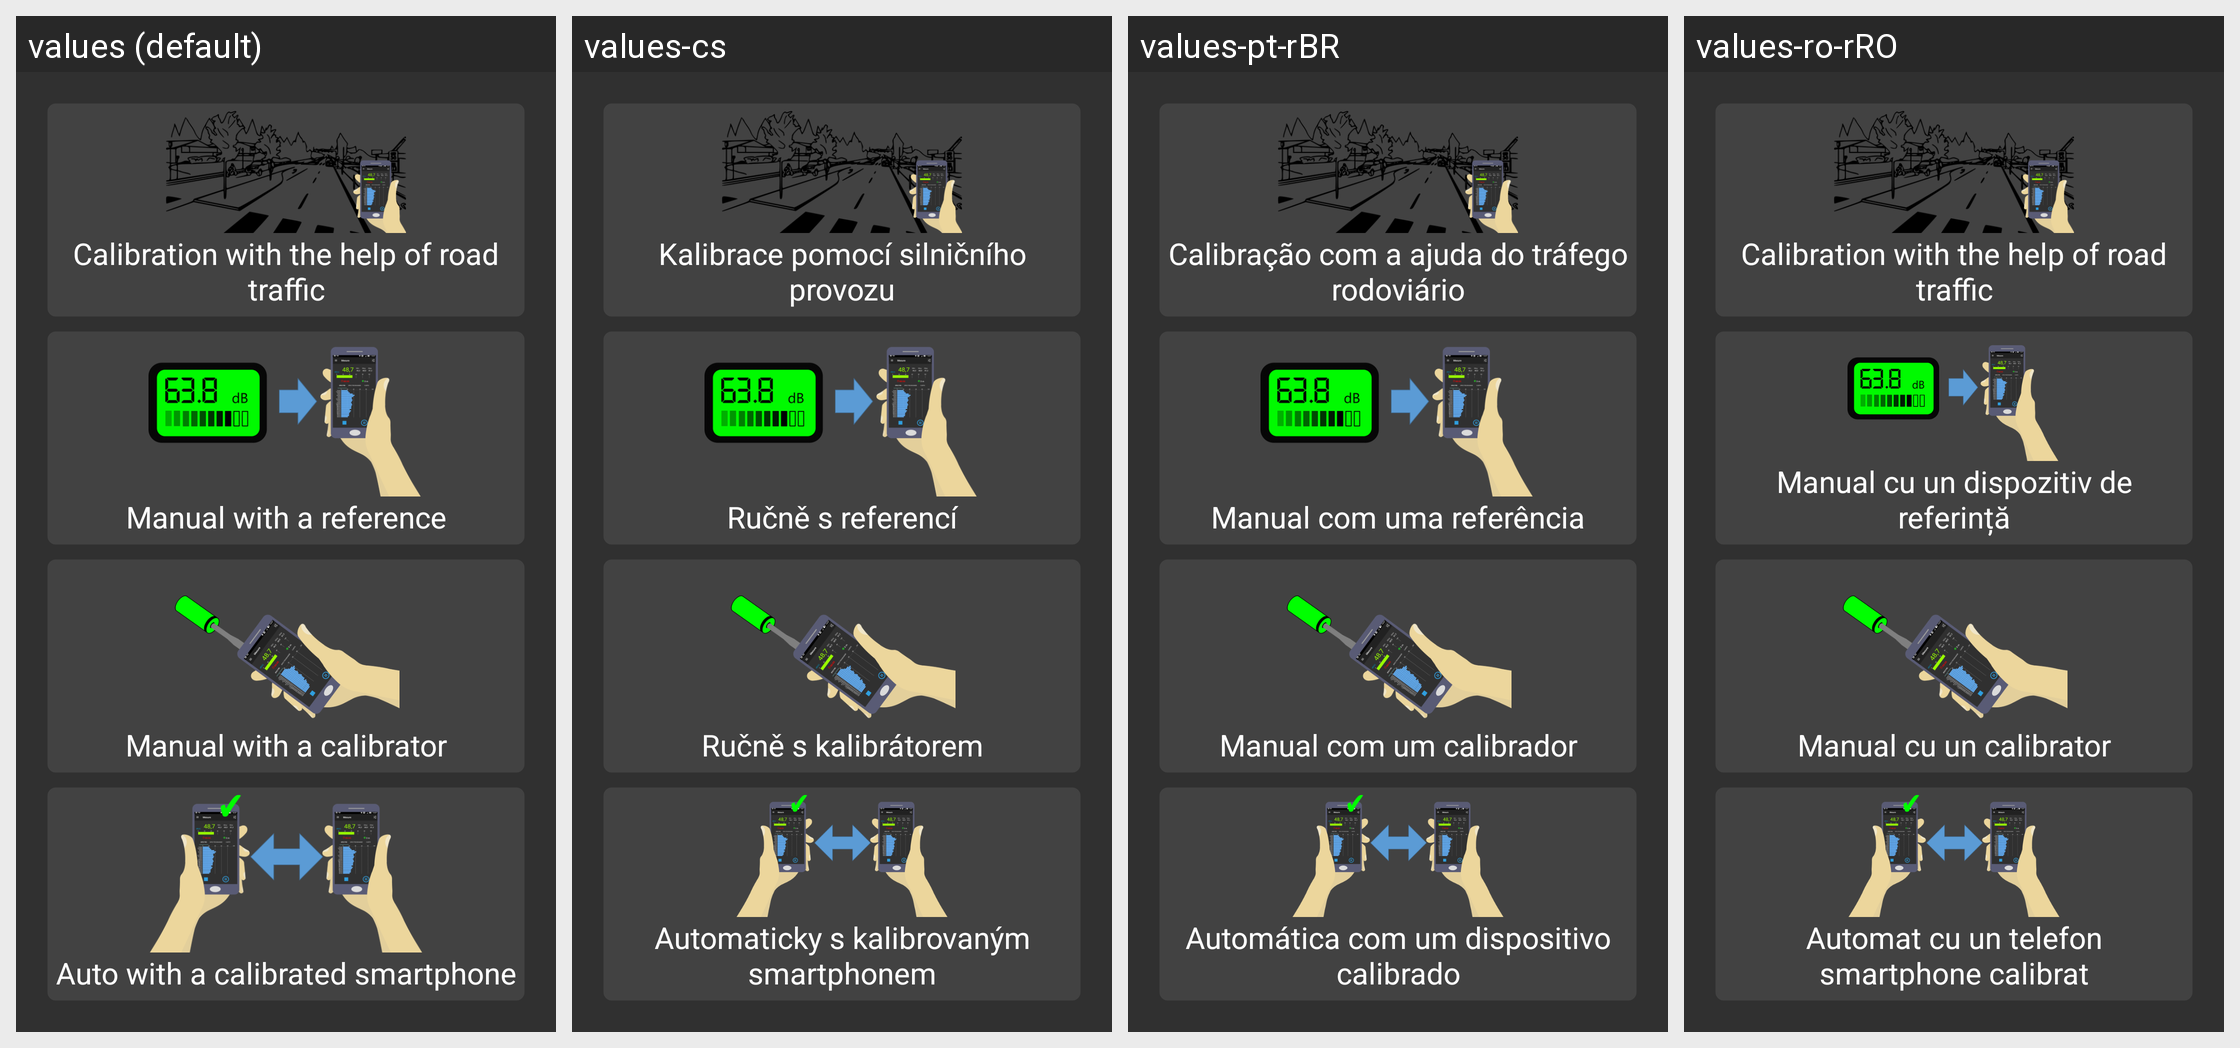

The same Android screen rendered under several of its app's locales, left to right. List the strings drawn on it with the default value and each locale's translation.
Android screen res/layout/activity_calibration_menu.xml rendered under 4 locales, left to right: values (default), values-cs, values-pt-rBR, values-ro-rRO. Device: Nexus 5 (rendered at 1080×1920; each locale shown at half size, 540×960, under a caption strip naming it); theme Theme.AppCompat.
Other locales in the repository, not shown: values-ar, values-br, values-co, values-de, values-es, values-fr, values-it, values-ja, values-zh.
Strings drawn on this screen, with the default value and each locale's value (text and hints the layout hard-codes, and strings that could not be matched under every locale, appear in the picture but are not listed):

traffic_calibration
  values: Calibration with the help of road traffic
  values-cs: Kalibrace pomocí silničního provozu
  values-pt-rBR: Calibração com a ajuda do tráfego rodoviário
  values-ro-rRO: Calibration with the help of road traffic  [not translated; the default value is used]

manual_calibration_with_reference
  values: Manual with a reference
  values-cs: Ručně s referencí
  values-pt-rBR: Manual com uma referência
  values-ro-rRO: Manual cu un dispozitiv de referință

manual_calibration_with_calibrator
  values: Manual with a calibrator
  values-cs: Ručně s kalibrátorem
  values-pt-rBR: Manual com um calibrador
  values-ro-rRO: Manual cu un calibrator

auto_calibration
  values: Auto with a calibrated smartphone
  values-cs: Automaticky s kalibrovaným smartphonem
  values-pt-rBR: Automática com um dispositivo calibrado
  values-ro-rRO: Automat cu un telefon smartphone calibrat
